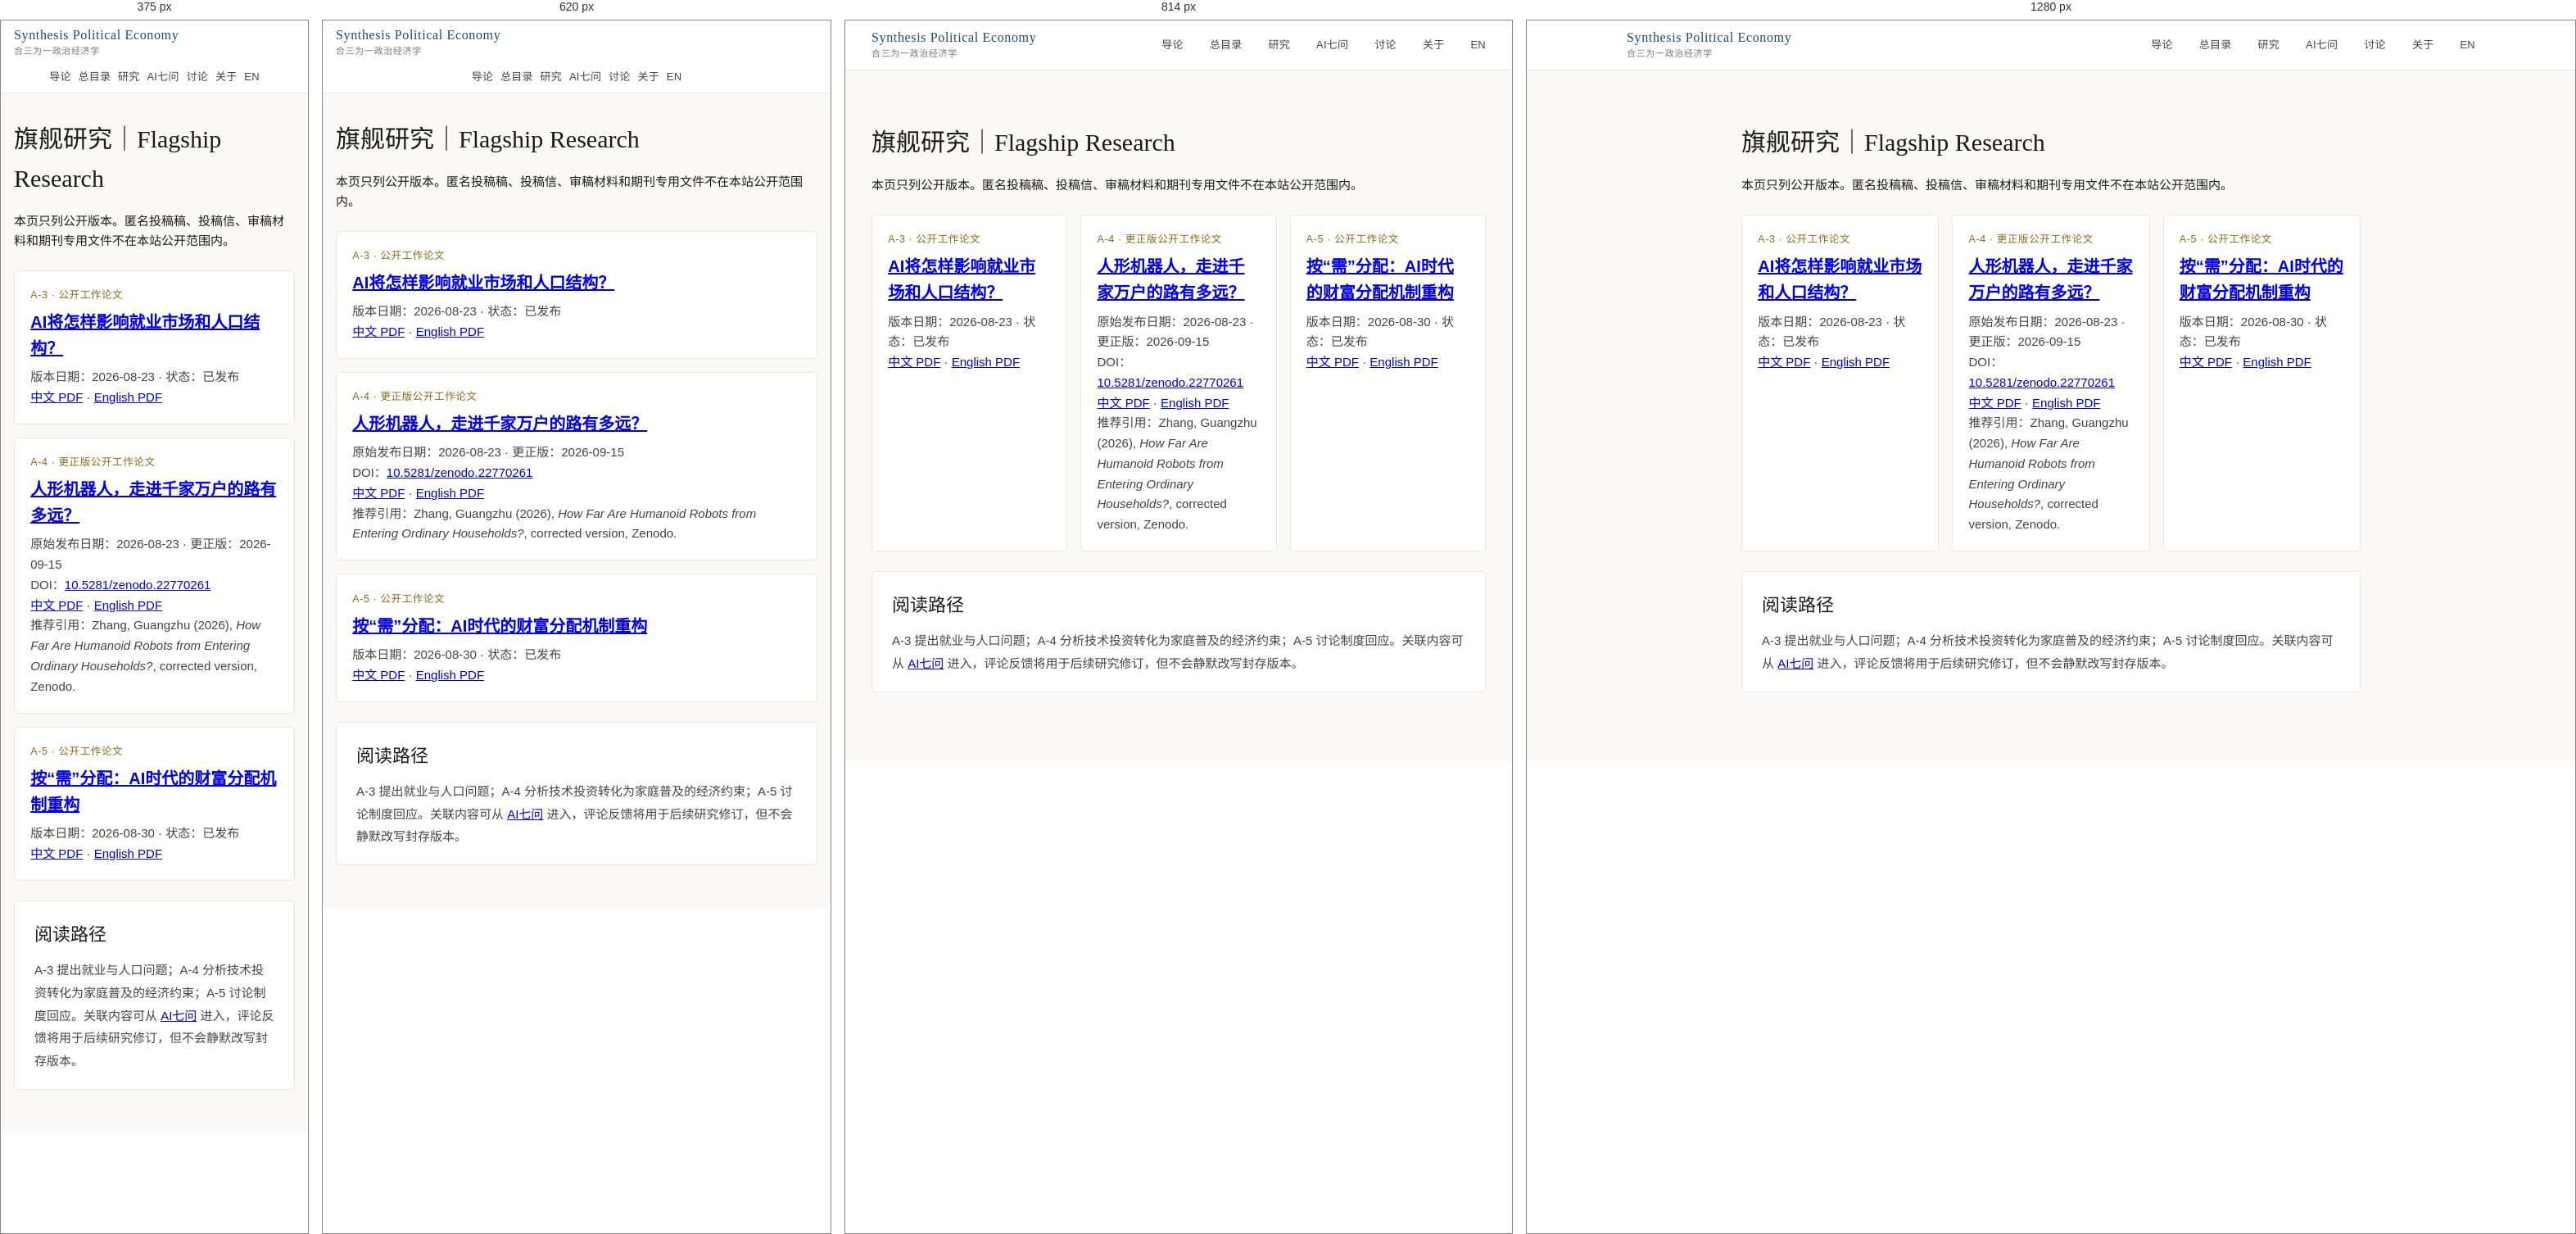
Rendered at 375 px, 620 px, 814 px and 1280 px, left to right.

<!-- file: index.html -->
<!doctype html><html lang="zh-CN"><head><meta charset="utf-8"><meta name="viewport" content="width=device-width,initial-scale=1"><title>旗舰研究 · 合三为一政治经济学</title><meta name="description" content="A-3、A-4、A-5公开版本、PDF、DOI、引用与版本状态。"><link rel="canonical" href="https://synthesispe.com/flagship-research/"><link rel="alternate" hreflang="en" href="https://synthesispe.com/en/flagship-research/"><link rel="stylesheet" href="/assets/css/main.css"></head><body><nav><div class="nav-inner"><a class="nav-logo" href="/"><div class="nav-logo-en">Synthesis Political Economy</div><div class="nav-logo-zh">合三为一政治经济学</div></a><div class="nav-links"><a href="/introduction/">导论</a><a href="/contents/">总目录</a><a href="/flagship-research/">研究</a><a href="/ai-questions/">AI七问</a><a href="/discussion/">讨论</a><a href="/about/">关于</a><a href="/en/">EN</a></div></div></nav><main class="simple-page"><h1>旗舰研究｜Flagship Research</h1><p>本页只列公开版本。匿名投稿稿、投稿信、审稿材料和期刊专用文件不在本站公开范围内。</p><div class="feature-grid"><article class="feature-card"><small>A-3 · 公开工作论文</small><h2><a href="/applied/ai-employment-population/">AI将怎样影响就业市场和人口结构？</a></h2><p>版本日期：2026-08-23 · 状态：已发布</p><p><a href="/assets/pdf/a-3-zh.pdf">中文 PDF</a> · <a href="/assets/pdf/a-3-en.pdf">English PDF</a></p></article><article class="feature-card"><small>A-4 · 更正版公开工作论文</small><h2><a href="/applied/humanoid-robots-households/">人形机器人，走进千家万户的路有多远？</a></h2><p>原始发布日期：2026-08-23 · 更正版：2026-09-15</p><p>DOI：<a href="https://doi.org/10.5281/zenodo.22770261">10.5281/zenodo.22770261</a></p><p><a href="/assets/pdf/a-4-zh.pdf">中文 PDF</a> · <a href="/assets/pdf/a-4-en.pdf">English PDF</a></p><p>推荐引用：Zhang, Guangzhu (2026), <cite>How Far Are Humanoid Robots from Entering Ordinary Households?</cite>, corrected version, Zenodo.</p></article><article class="feature-card"><small>A-5 · 公开工作论文</small><h2><a href="/applied/distribution-according-to-need/">按“需”分配：AI时代的财富分配机制重构</a></h2><p>版本日期：2026-08-30 · 状态：已发布</p><p><a href="/assets/pdf/a-5-zh.pdf">中文 PDF</a> · <a href="/assets/pdf/a-5-en.pdf">English PDF</a></p></article></div><section class="simple-section"><h2>阅读路径</h2><p>A-3 提出就业与人口问题；A-4 分析技术投资转化为家庭普及的经济约束；A-5 讨论制度回应。关联内容可从 <a href="/ai-questions/">AI七问</a> 进入，评论反馈将用于后续研究修订，但不会静默改写封存版本。</p></section><div data-comments data-page="/flagship-research/"></div></main><script src="/assets/js/comments-config.js"></script><script src="/assets/js/comments.js" defer></script></body></html>



/* @media block from main.css */
@media(max-width:768px){
  .diagrams-grid,.articles-grid{grid-template-columns:1fr}
  .nav-inner{height:auto;min-height:60px;padding:8px 1rem;gap:.75rem;flex-wrap:wrap}
  .nav-links{width:100%;gap:.75rem;flex-wrap:wrap;justify-content:center}
}

/* @media block from main.css */
@media(max-width:860px){.article-layout{display:block;padding:1.5rem}.article{padding:1.5rem}.toc{display:none}.article h1{font-size:24px}.discussion-actions{display:block}.discussion-actions .discussion-btn{display:block;text-align:center;margin:.5rem 0}}

/* @media block from main.css */
@media(max-width:480px){.article-figure{overflow-x:auto}.article-figure img{min-width:680px}}

/* @media block from main.css */
@media(max-width:480px){.article-figure{overflow-x:auto}.article-figure img{min-width:680px}}

/* @media block from main.css */
@media(max-width:760px){.feature-grid{grid-template-columns:1fr}.nav-links{gap:.55rem;font-size:12px}.simple-page{padding:2rem 1rem}}